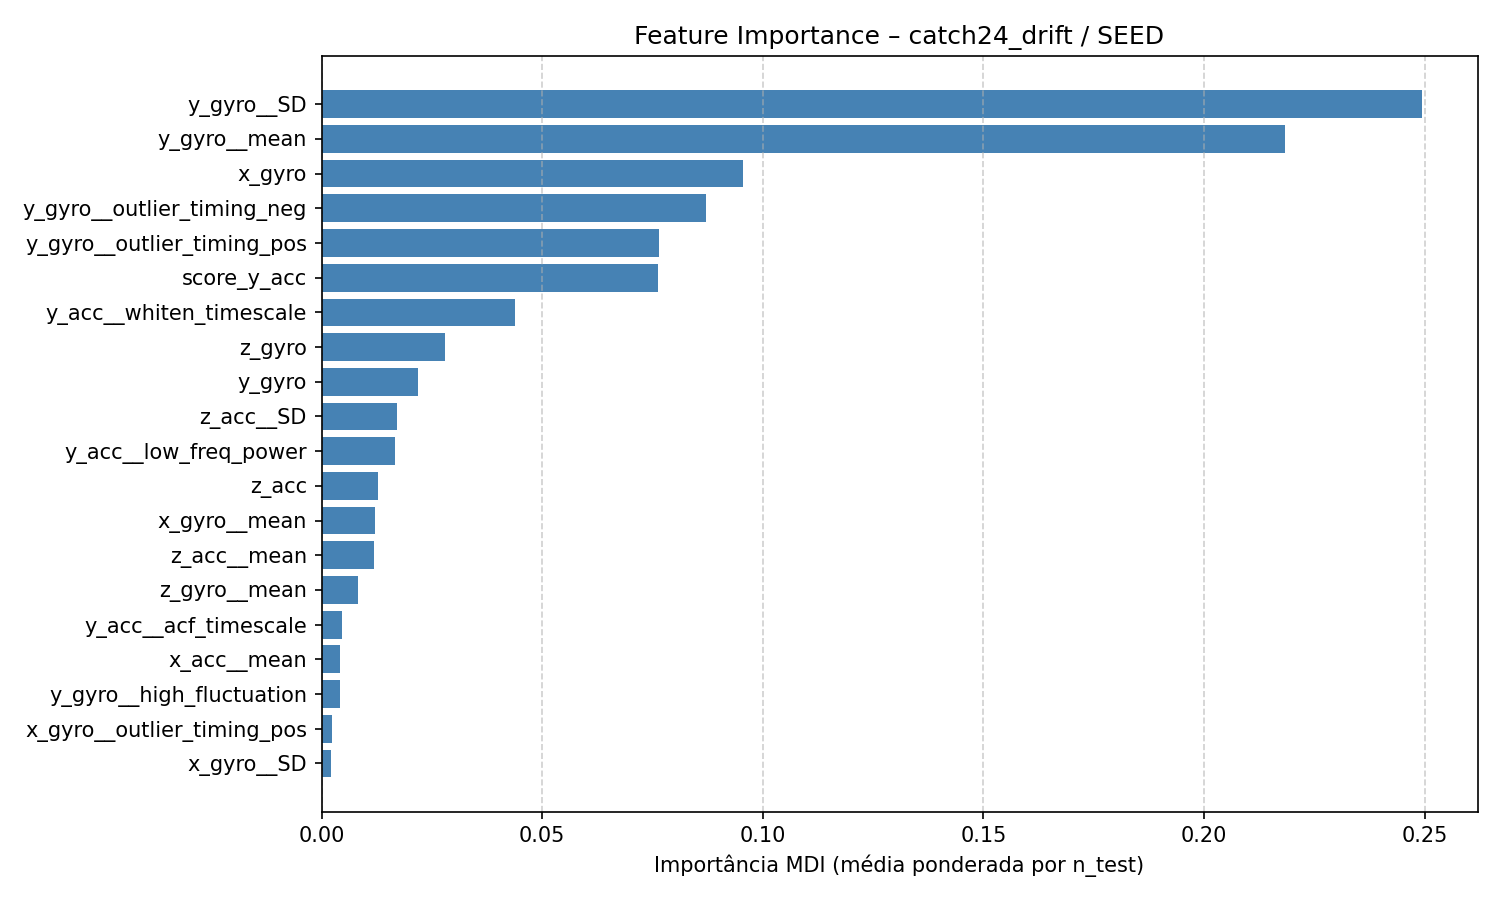

The file beside this chart, header and first rows:
feature, feature_importance_mdi
y_gyro__SD, 0.2495
y_gyro__mean, 0.2184
x_gyro, 0.09555
y_gyro__outlier_timing_neg, 0.08701
y_gyro__outlier_timing_pos, 0.07643
score_y_acc, 0.07613
y_acc__whiten_timescale, 0.04388
z_gyro, 0.02806
y_gyro, 0.02182
z_acc__SD, 0.01712
y_acc__low_freq_power, 0.01662
z_acc, 0.01291
x_gyro__mean, 0.01218
z_acc__mean, 0.01182
z_gyro__mean, 0.008325
y_acc__acf_timescale, 0.004615
x_acc__mean, 0.004231
y_gyro__high_fluctuation, 0.004087
x_gyro__outlier_timing_pos, 0.002347
x_gyro__SD, 0.0022
z_acc__outlier_timing_neg, 0.001946
y_acc__SD, 0.001238
z_acc__outlier_timing_pos, 0.001064
y_acc__mean, 0.0005096
x_gyro__acf_timescale, 0.0004954
y_acc__outlier_timing_neg, 0.0003837
x_gyro__high_fluctuation, 0.0003303
y_acc__high_fluctuation, 0.0001726
score_z_acc, 0.0001651
z_gyro__SD, 0.0001633
x_acc__acf_timescale, 0.0001471
y_acc__stretch_high, 0.0001406
z_gyro__outlier_timing_neg, 6.468787078849555e-05
y_gyro__transition_matrix, 0.0
y_gyro__rs_range, 0.0
z_acc__centroid_freq, 0.0
z_acc__ami_timescale, 0.0
y_gyro__mode_5, 0.0
z_acc__ami2, 0.0
y_gyro__low_freq_power, 0.0
y_gyro__periodicity, 0.0
z_acc__acf_timescale, 0.0
y_gyro__stretch_decreasing, 0.0
y_gyro__mode_10, 0.0
z_acc__embedding_dist, 0.0
y_gyro__stretch_high, 0.0
z_acc__acf_first_min, 0.0
y_gyro__entropy_pairs, 0.0
y_gyro__forecast_error, 0.0
y_gyro__whiten_timescale, 0.0
y_gyro__trev, 0.0
z_acc__dfa, 0.0
score_x_acc, 0.0
z_acc__entropy_pairs, 0.0
z_gyro__mode_5, 0.0
z_gyro__embedding_dist, 0.0
z_gyro__entropy_pairs, 0.0
z_gyro__forecast_error, 0.0
z_gyro__high_fluctuation, 0.0
z_gyro__low_freq_power, 0.0
... 96 more rows
